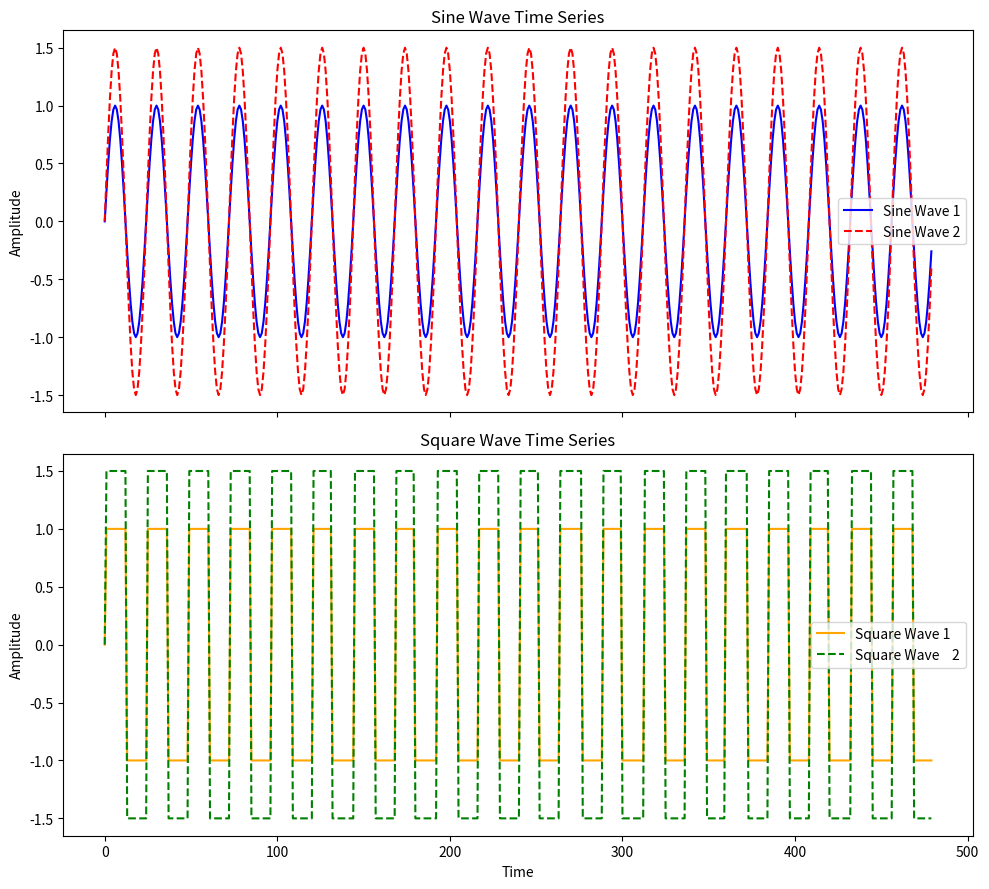

Here is the Python script that generated this plot: (Note: this script raises an exception after producing the figure.)
import numpy as np
import matplotlib.pyplot as plt
import pandas as pd


# define a function to genertate a toy time series
def generate_sine(length: int = 480, noise_level: float = 0.0, amplitude: float = 1.0):
    """
    Generate a toy time series with a sinusoidal pattern and some noise.

    Parameters:
    - length: int, the number of data points in the time series
    - noise_level: float, the standard deviation of the Gaussian noise added to the signal

    Returns:
    - time: np.ndarray, the time points
    - signal: np.ndarray, the generated time series signal
    """
    time = np.arange(length)
    # Assume each point is one hour; 24 points = 1 day
    signal = np.sin(2 * np.pi * time / 24) * amplitude + noise_level * np.random.randn(
        length
    )

    return time, signal


def generate_square(
    length: int = 480, noise_level: float = 0.0, amplitude: float = 1.0
):
    """
    Generate a toy time series with a square wave pattern and some noise.

    Parameters:
    - length: int, the number of data points in the time series
    - noise_level: float, the standard deviation of the Gaussian noise added to the signal

    Returns:
    - time: np.ndarray, the time points
    - signal: np.ndarray, the generated time series signal
    """
    time = np.arange(length)
    # Generate a square wave with a period of 24 (hourly, 1 day)
    signal = np.sign(
        np.sin(2 * np.pi * time / 24)
    ) * amplitude + noise_level * np.random.randn(length)

    return time, signal


def generate_traingular(
    length: int = 480, noise_level: float = 0.0, apmplitude: float = 1.0
):
    """
    Generate a toy time series with a triangular wave pattern and some noise.

    Parameters:
    - length: int, the number of data points in the time series
    - noise_level: float, the standard deviation of the Gaussian noise added to the signal

    Returns:
    - time: np.ndarray, the time points
    - signal: np.ndarray, the generated time series signal
    """
    time = np.arange(length)
    # Generate a triangular wave with a period of 24 (hourly, 1 day)
    signal = (
        2 * np.abs(2 * (time / 24 - np.floor(time / 24 + 0.5))) * apmplitude
        - 1
        + noise_level * np.random.randn(length)
    )

    return time, signal


def main(seed=42):

    np.random.seed(seed)  # For reproducibility

    # Generate time series data
    time, sin_signal1 = generate_sine()
    _, square_signal1 = generate_square()

    # generate a varient of sin_signal1
    _, sin_signal2 = generate_sine(amplitude=1.5)
    _, square_signal2 = generate_square(amplitude=1.5)

    # Plot the generated time series
    fig, axs = plt.subplots(2, 1, figsize=(10, 9), sharex=True)
    axs[0].plot(time, sin_signal1, label="Sine Wave 1", color="blue")
    axs[0].plot(time, sin_signal2, label="Sine Wave 2", color="red", linestyle="--")
    axs[0].set_title("Sine Wave Time Series")
    axs[0].set_ylabel("Amplitude")
    axs[0].legend()
    axs[1].plot(time, square_signal1, label="Square Wave 1", color="orange")
    axs[1].plot(
        time, square_signal2, label="Square Wave    2", color="green", linestyle="--"
    )
    axs[1].set_title("Square Wave Time Series")
    axs[1].set_xlabel("Time")
    axs[1].set_ylabel("Amplitude")
    axs[1].legend()
    plt.tight_layout()
    # Save time series values to CSV and split into train/test sets (80% train, 20% test)
    num_points = len(time)
    start_time = pd.Timestamp.now().floor("H")
    dates = pd.date_range(start=start_time, periods=num_points, freq="H")
    # Build DataFrame with datetime and signal values
    df = pd.DataFrame(
        {
            "datetime": dates,
            "sine1": sin_signal1,
            "sine2": sin_signal2,
            "square1": square_signal1,
            "square2": square_signal2,
        }
    )
    test_size = int(0.2 * num_points)
    input_seq_len = 24
    # Split DataFrame
    train_df = df.iloc[:-test_size].reset_index(drop=True)
    test_df = df.iloc[-test_size - input_seq_len :].reset_index(drop=True)
    # Save train set: values and datetime separately
    train_df[["sine1", "sine2", "square1", "square2"]].to_csv(
        "train_values.csv", index=False
    )
    train_df[["datetime"]].to_csv("train_datetimes.csv", index=False)
    # Save test set: values and datetime separately
    test_df[["sine1", "sine2", "square1", "square2"]].to_csv(
        "test_values.csv", index=False
    )
    test_df[["datetime"]].to_csv("test_datetimes.csv", index=False)
    plt.show()


if __name__ == "__main__":
    main()
